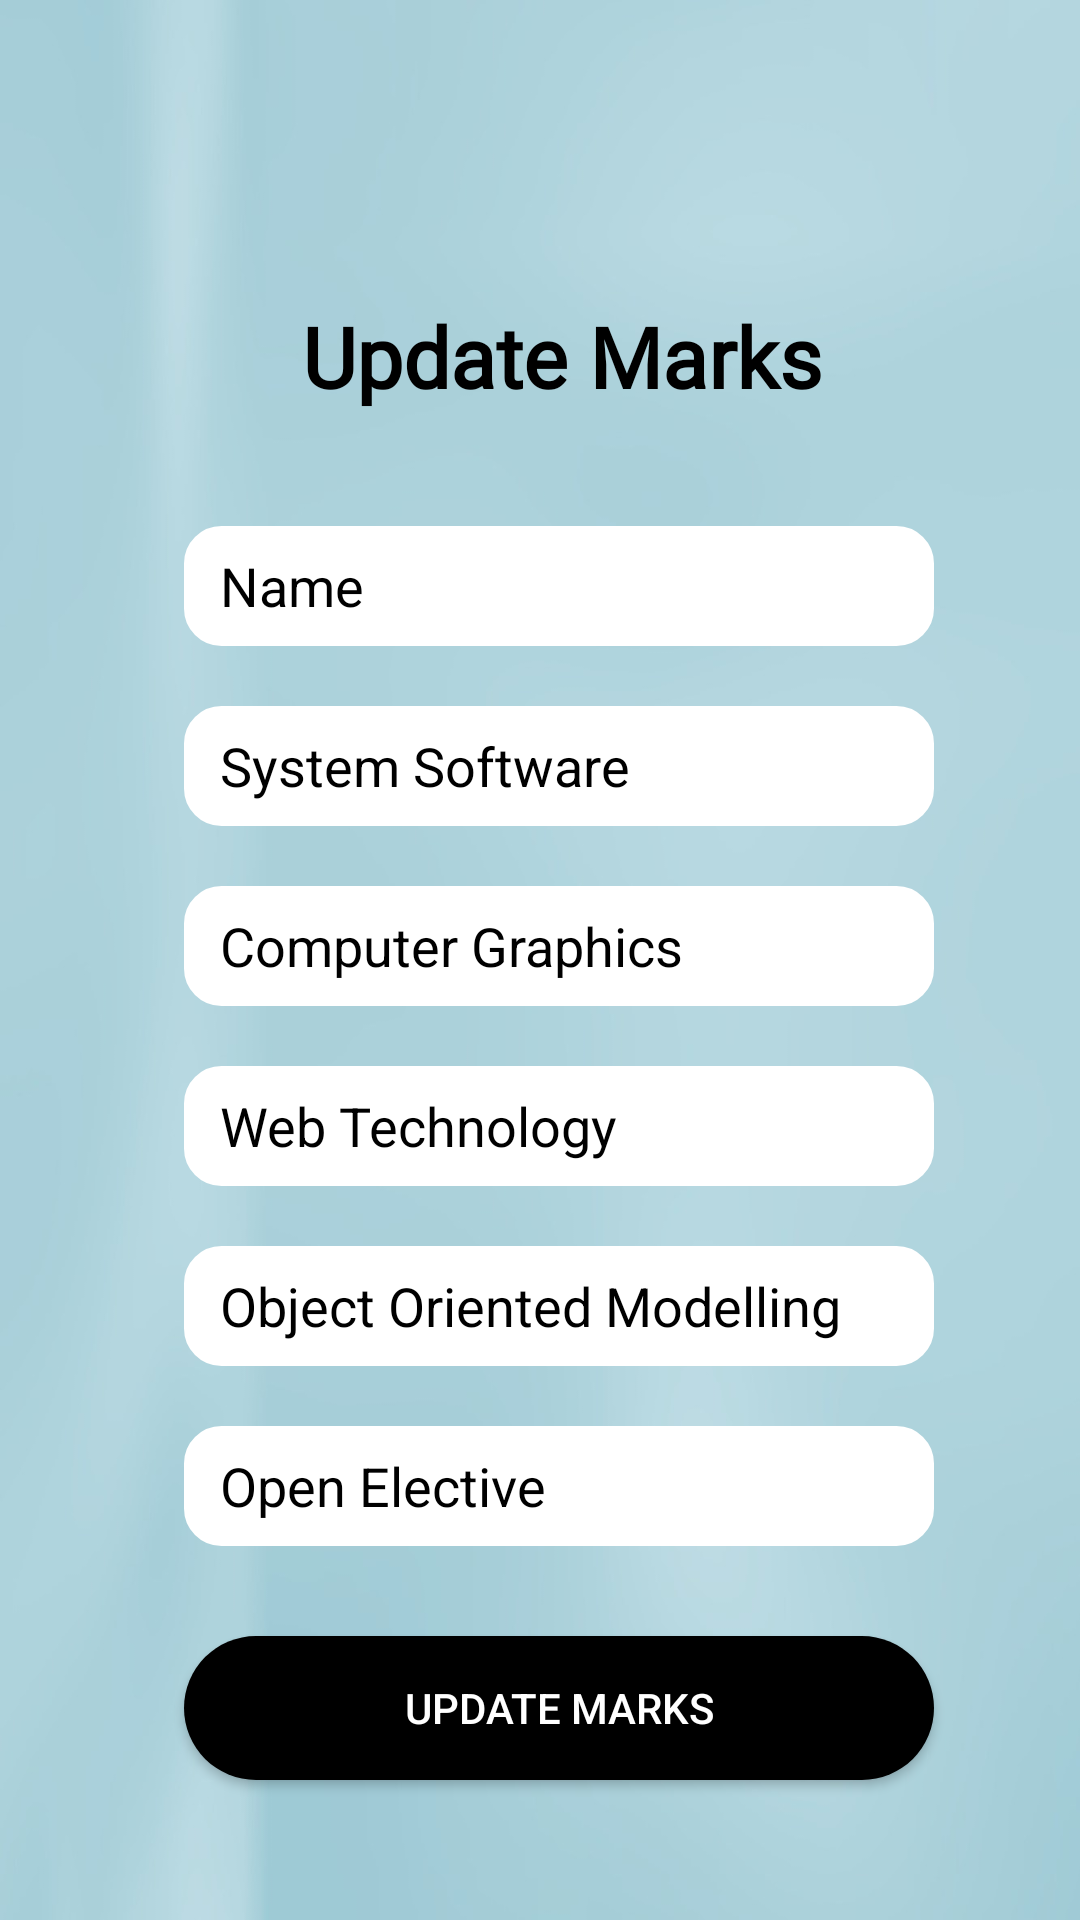

Here is an Android app screen rendered from its layout file. Give the layout XML and the strings, colors and styles it references.
<!-- AndroidManifest.xml: application theme Theme.Markzone -->
<!-- res/layout/activity_tcupdatemarks.xml -->
<?xml version="1.0" encoding="utf-8"?>
<androidx.constraintlayout.widget.ConstraintLayout xmlns:android="http://schemas.android.com/apk/res/android"
    xmlns:app="http://schemas.android.com/apk/res-auto"
    xmlns:tools="http://schemas.android.com/tools"
    android:layout_width="match_parent"
    android:layout_height="match_parent"
    android:background="@drawable/hello"
    tools:context=".tcupdatemarks">

    <TextView
        android:id="@+id/txtupd"
        android:layout_width="wrap_content"
        android:layout_height="wrap_content"
        android:layout_marginTop="100dp"
        android:fontFamily="@font/montserrat_black"
        android:text="Update Marks"
        android:textColor="#000000"
        android:textSize="28sp"
        android:textStyle="bold"
        app:layout_constraintEnd_toEndOf="parent"
        app:layout_constraintHorizontal_bias="0.539"
        app:layout_constraintStart_toStartOf="parent"
        app:layout_constraintTop_toTopOf="parent" />

    <EditText
        android:id="@+id/edcg"
        android:layout_width="250dp"
        android:layout_height="40dp"
        android:layout_marginTop="20dp"
        android:background="@drawable/custominput"
        android:drawablePadding="12dp"
        android:ems="10"
        android:hint="Computer Graphics "
        android:inputType="number"
        android:paddingLeft="12dp"
        android:textColor="#000000"
        android:textColorHint="#000000"
        app:layout_constraintEnd_toEndOf="parent"
        app:layout_constraintHorizontal_bias="0.559"
        app:layout_constraintStart_toStartOf="parent"
        app:layout_constraintTop_toBottomOf="@+id/edssc" />

    <EditText
        android:id="@+id/edssc"
        android:layout_width="250dp"
        android:layout_height="40dp"
        android:layout_marginTop="20dp"
        android:background="@drawable/custominput"
        android:drawablePadding="12dp"
        android:ems="10"
        android:hint="System Software "
        android:inputType="number"
        android:paddingLeft="12dp"
        android:textColor="#000000"
        android:textColorHint="#000000"
        app:layout_constraintEnd_toEndOf="parent"
        app:layout_constraintHorizontal_bias="0.559"
        app:layout_constraintStart_toStartOf="parent"
        app:layout_constraintTop_toBottomOf="@+id/edusername" />

    <EditText
        android:id="@+id/edelective"
        android:layout_width="250dp"
        android:layout_height="40dp"
        android:layout_marginTop="20dp"
        android:background="@drawable/custominput"
        android:drawablePadding="12dp"
        android:ems="10"
        android:hint="Open Elective"
        android:inputType="number"
        android:paddingLeft="12dp"
        android:textColor="#000000"
        android:textColorHint="#000000"
        app:layout_constraintEnd_toEndOf="parent"
        app:layout_constraintHorizontal_bias="0.559"
        app:layout_constraintStart_toStartOf="parent"
        app:layout_constraintTop_toBottomOf="@+id/edoomd" />

    <EditText
        android:id="@+id/edweb"
        android:layout_width="250dp"
        android:layout_height="40dp"
        android:layout_marginTop="20dp"
        android:background="@drawable/custominput"
        android:drawablePadding="12dp"
        android:ems="10"
        android:hint="Web Technology"
        android:inputType="number"
        android:paddingLeft="12dp"
        android:textColor="#000000"
        android:textColorHint="#000000"
        app:layout_constraintEnd_toEndOf="parent"
        app:layout_constraintHorizontal_bias="0.559"
        app:layout_constraintStart_toStartOf="parent"
        app:layout_constraintTop_toBottomOf="@+id/edcg" />

    <EditText
        android:id="@+id/edoomd"
        android:layout_width="250dp"
        android:layout_height="40dp"
        android:layout_marginTop="20dp"
        android:background="@drawable/custominput"
        android:drawablePadding="12dp"
        android:ems="10"
        android:hint="Object Oriented Modelling "
        android:inputType="number"
        android:paddingLeft="12dp"
        android:textColor="#000000"
        android:textColorHint="#000000"
        app:layout_constraintEnd_toEndOf="parent"
        app:layout_constraintHorizontal_bias="0.559"
        app:layout_constraintStart_toStartOf="parent"
        app:layout_constraintTop_toBottomOf="@+id/edweb" />

    <Button
        android:id="@+id/updatebtn"
        android:layout_width="250dp"
        android:layout_height="wrap_content"
        android:layout_marginTop="30dp"
        android:background="@drawable/btnteacher"

        android:text="UPDATE MARKS"
        android:textColor="#FFFFFF"
        app:backgroundTint="#000000"
        app:layout_constraintEnd_toEndOf="parent"
        app:layout_constraintHorizontal_bias="0.559"
        app:layout_constraintStart_toStartOf="parent"
        app:layout_constraintTop_toBottomOf="@+id/edelective" />

    <EditText
        android:id="@+id/edusername"
        android:layout_width="250dp"
        android:layout_height="40dp"
        android:layout_marginTop="38dp"
        android:background="@drawable/custominput"
        android:ems="10"
        android:hint="Name"
        android:inputType="textPersonName"
        android:paddingLeft="12dp"
        android:textColor="#000000"
        android:textColorHint="#000000"
        app:layout_constraintEnd_toEndOf="parent"
        app:layout_constraintHorizontal_bias="0.559"
        app:layout_constraintStart_toStartOf="parent"
        app:layout_constraintTop_toBottomOf="@+id/txtupd" />


</androidx.constraintlayout.widget.ConstraintLayout>
<!-- resources referenced by this layout -->
<resources>
  <!-- drawable btnteacher (drawable) -->
  <?xml version="1.0" encoding="utf-8"?>
  <selector xmlns:android="http://schemas.android.com/apk/res/android">
    <item>
        <shape android:shape="rectangle">
          <gradient android:startColor="@color/black" android:endColor="@color/black"></gradient>
            <corners android:radius="120dp"></corners>
        </shape>
    </item>
  </selector>
  <!-- drawable custominput (drawable) -->
  <?xml version="1.0" encoding="utf-8"?>
  <selector xmlns:android="http://schemas.android.com/apk/res/android">
      <item android:state_enabled="true" android:state_focused="true">
          <shape android:shape="rectangle">
              <solid android:color="@color/white"></solid>
              <corners android:radius="12dp"></corners>
              <stroke android:color="@color/white" android:width="1dp"></stroke>
          </shape>
      </item>
  
  
  
      <item android:state_enabled="true" >
          <shape android:shape="rectangle">
              <solid android:color="@color/white"></solid>
              <corners android:radius="12dp"></corners>
              <stroke android:color="@color/white" android:width="1dp"></stroke>
          </shape>
      </item>
  </selector>
  <!-- drawable hello: jpg bitmap (drawable, 75458 bytes) -->
  <style name="Theme.Markzone" parent="Theme.MaterialComponents.DayNight.DarkActionBar">
          
          <item name="colorPrimary">@color/purple_500</item>
          <item name="colorPrimaryVariant">@color/purple_700</item>
          <item name="colorOnPrimary">@color/white</item>
          
          <item name="colorSecondary">@color/teal_200</item>
          <item name="colorSecondaryVariant">@color/teal_700</item>
          <item name="colorOnSecondary">@color/black</item>
          
          <item name="android:statusBarColor" tools:targetApi="l">?attr/colorPrimaryVariant</item>
          
      </style>
  <color name="black">#FF000000</color>
  <color name="white">#FFFFFFFF</color>
  <color name="purple_500">#FF6200EE</color>
  <color name="purple_700">#FF3700B3</color>
  <color name="teal_200">#FF03DAC5</color>
  <color name="teal_700">#FF018786</color>
</resources>
